Run: headless pygame with SDL's dummy video driver; simulated clock (each Clock.tick advances the game by its frame time, no real sleeping); random seed 0; keys injected as events and as key.get_pressed() state; mouse plan: one left click at the window centre at the start of phase 2, then a move to the lower-right quarter at the start of phase 3.
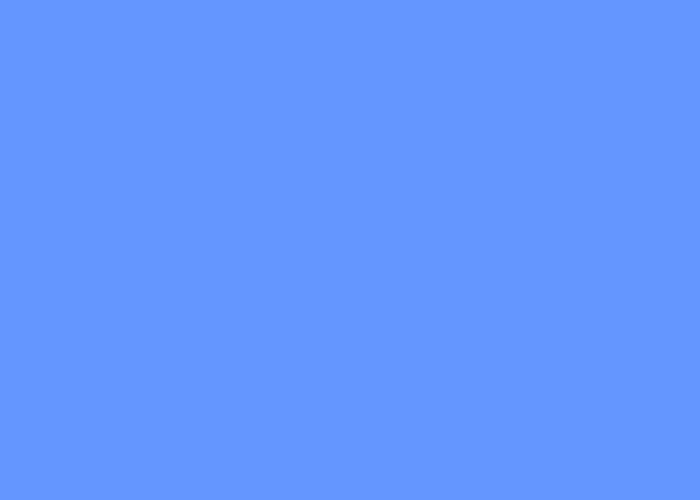
Frame 1 of 4 · flips 1–60 · no input
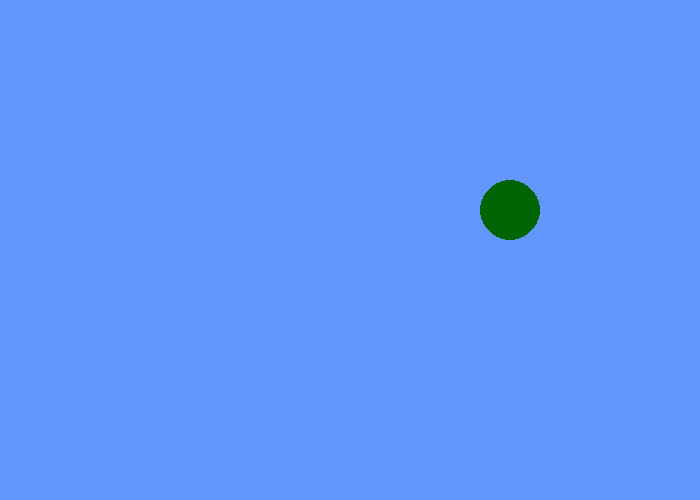
Frame 2 of 4 · flips 61–180 · clicked the window centre · tapped SPACE, RETURN · held RIGHT (→), D
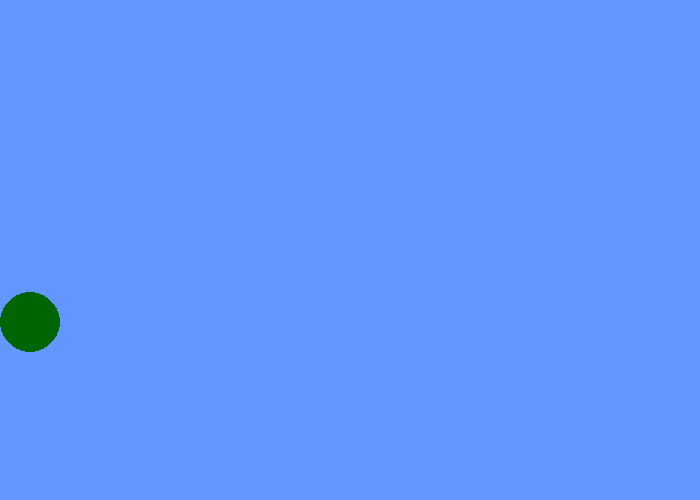
Frame 3 of 4 · flips 181–300 · moved the mouse to the lower-right quarter · held DOWN (↓), S
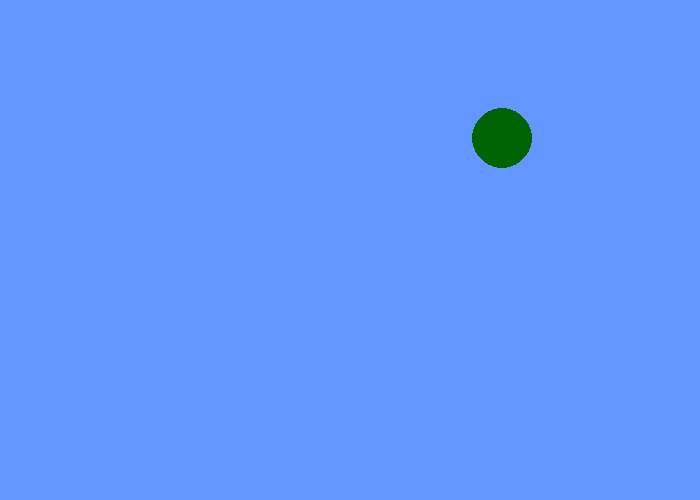
Frame 4 of 4 · flips 301–420 · held LEFT (←), A, UP (↑), W

The pygame program that drew these frames:


import pygame
import random


# Define some colors
BLACK = (0, 0, 0)
WHITE = (255, 255, 255)
GREEN = (0, 255, 0)
RED = (255, 0, 0)
BLUE = (0, 0, 255)
GREY = (127, 127, 127)
DARKGREEN=(0, 100, 0)
SKYBLUE=(100, 150, 255)

pygame.init()

# Set the width and height of the screen [width, height]
SCREEN_WIDTH = 700
SCREEN_HEIGHT = 500

screen = pygame.display.set_mode((SCREEN_WIDTH, SCREEN_HEIGHT))

pygame.display.set_caption("Ball Game")

# Loop until the user clicks the close button.
done = False

# Used to manage how fast the screen updates
clock = pygame.time.Clock()


possible_ball_colors = [BLACK, WHITE, GREEN, RED, BLUE, GREY, DARKGREEN]



class BouncingBall():
    def __init__(self, x_location, y_location):  
        self.x_location=x_location
        self.y_location=y_location
        self.x_speed = 4
        self.y_speed = 4
        self.ball_size = 30
 

    def flashBounce(self, screen, colors, screen_width, screen_height):
        #ball_color = random.choice(colors)
        
        if self.x_location >= screen_width - self.ball_size or self.x_location < self.ball_size:
            self.x_speed = self.x_speed * -1

        if self.y_location >= screen_height - self.ball_size or self.y_location < self.ball_size:
            self.y_speed = self.y_speed * -1

        self.x_location += self.x_speed 
        self.y_location += self.y_speed 

        pygame.draw.circle(screen, DARKGREEN, [self.x_location, self.y_location], self.ball_size)

ball_list = []
# -------- Main Program Loop -----------
while not done:
    # --- Main event loop
    for event in pygame.event.get():
        if event.type == pygame.QUIT:
            done = True
        if event.type==pygame.MOUSEBUTTONUP:
            pos=pygame.mouse.get_pos()
            x=pos[0]
            y=pos[1]
            ball_list.append(BouncingBall(x, y))
    
    screen.fill(SKYBLUE) 
    
    #pygame.mouse.get_pressed
    #pygame.mouse.get_position

    for Ball in ball_list:
        Ball.flashBounce(screen, BLUE, SCREEN_WIDTH, SCREEN_HEIGHT)

    pygame.display.flip()


    clock.tick(60)


pygame.quit()
exit() 
